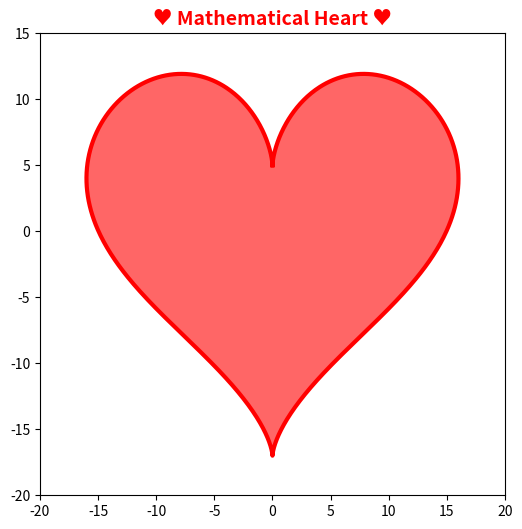

Recreate this plot in Python.
import numpy as np
import matplotlib.pyplot as plt
import time

# Function to print ASCII Heart
def print_ascii_heart():
    heart = """
      *****     *****  
    **     ** **     **  
    **       *       **  
    **               **  
     **            **  
       **        **  
         **    **  
            **  
    """
    print(heart)

# Function to plot a mathematical heart
def plot_heart():
    t = np.linspace(0, 2 * np.pi, 1000)
    x = 16 * np.sin(t) ** 3
    y = 13 * np.cos(t) - 5 * np.cos(2*t) - 2 * np.cos(3*t) - np.cos(4*t)

    plt.figure(figsize=(6, 6))
    plt.plot(x, y, 'r', linewidth=3)
    plt.fill(x, y, 'red', alpha=0.6)
    plt.xlim(-20, 20)
    plt.ylim(-20, 15)
    plt.axis('on')
    plt.title("♥ Mathematical Heart ♥", fontsize=14, fontweight='bold', color='red')
    plt.show()

# Run ASCII Heart first, then plot the heart
print_ascii_heart()
time.sleep(2)  # Wait for 2 seconds before showing the heart plot
plot_heart()
